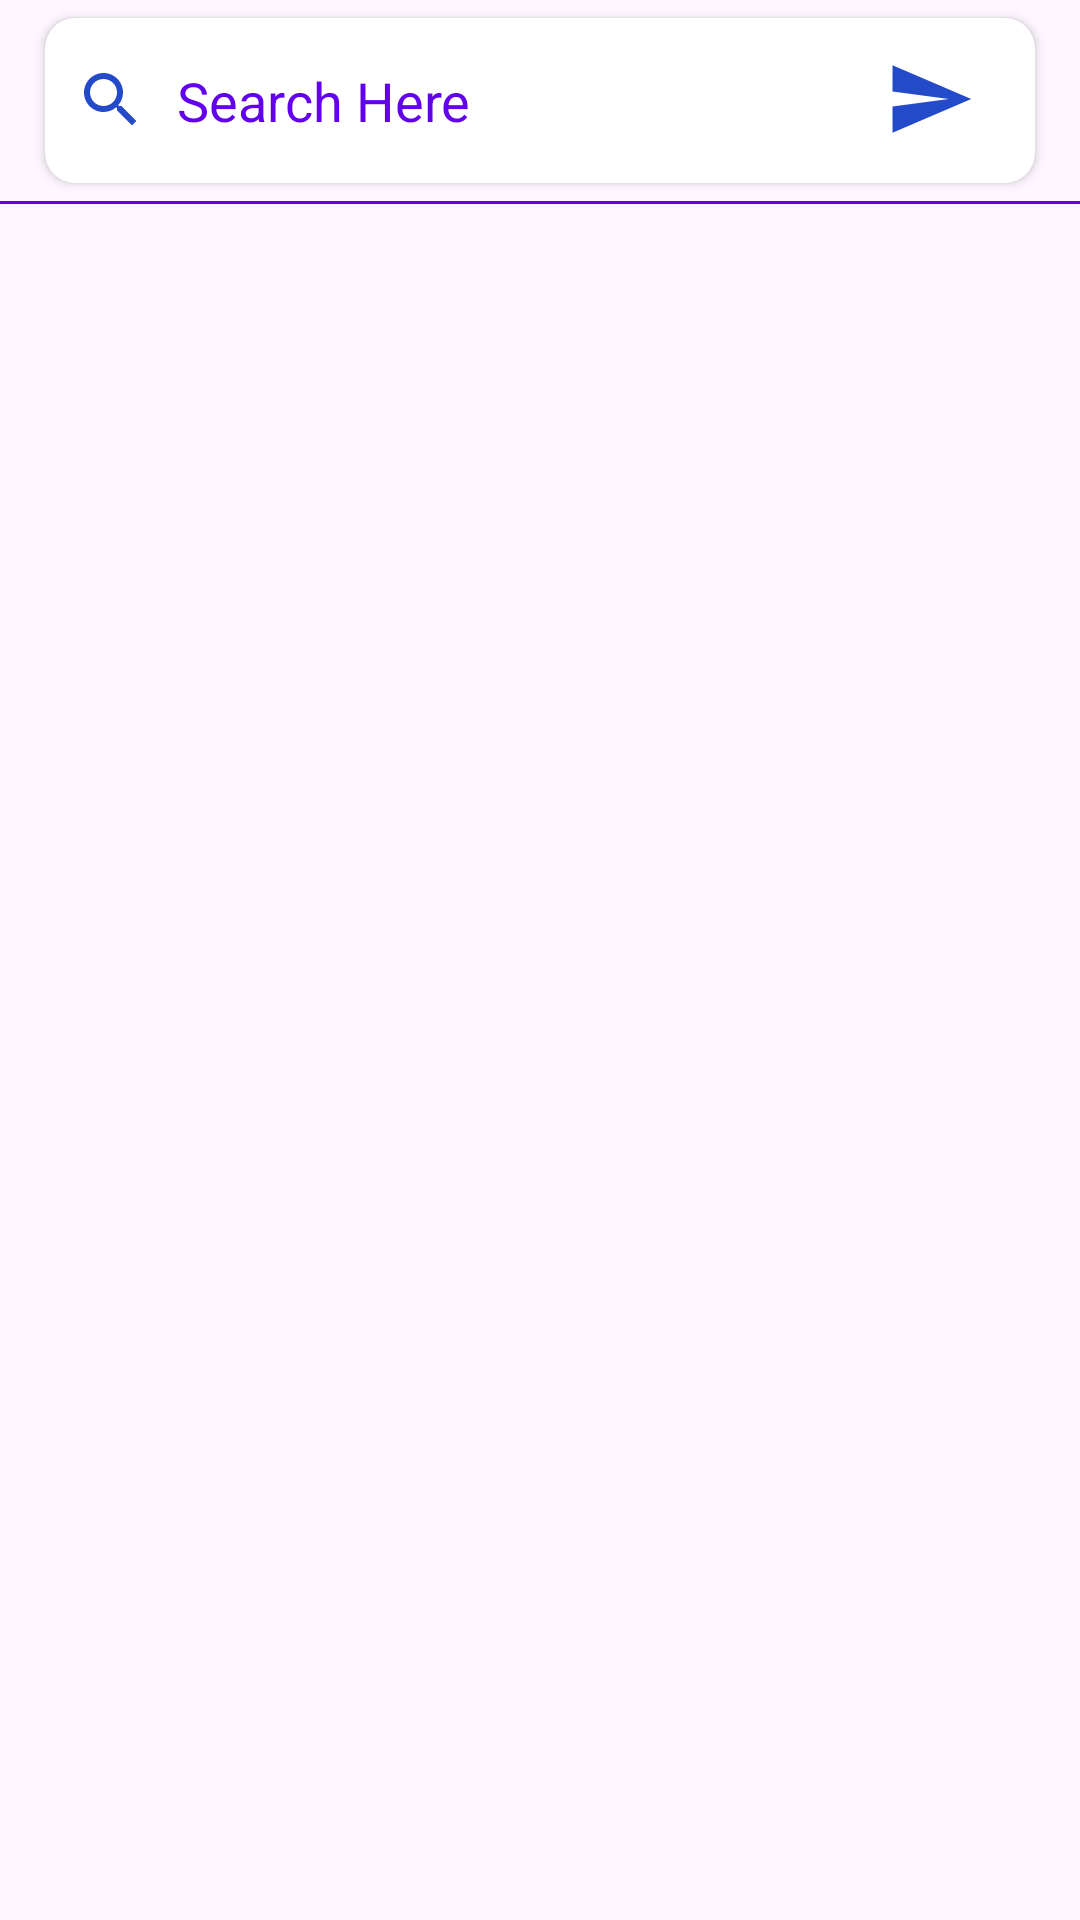

Android layout source for this screen:
<!-- AndroidManifest.xml: application theme Theme.NewsApp -->
<!-- res/layout/fragment_search_news.xml -->
<?xml version="1.0" encoding="utf-8"?>
<androidx.constraintlayout.widget.ConstraintLayout xmlns:android="http://schemas.android.com/apk/res/android"
    xmlns:app="http://schemas.android.com/apk/res-auto"
    xmlns:tools="http://schemas.android.com/tools"
    android:layout_width="match_parent"
    android:layout_height="match_parent"
    android:orientation="vertical"
    tools:context=".ui.view.fragments.searchNewsFragment">


    <LinearLayout
        android:id="@+id/linearLayout"
        android:layout_width="wrap_content"
        android:layout_height="wrap_content"
        android:orientation="vertical"
        app:layout_constraintEnd_toEndOf="parent"
        app:layout_constraintStart_toStartOf="parent"
        app:layout_constraintTop_toTopOf="parent">



            <androidx.cardview.widget.CardView
                android:layout_width="match_parent"
                android:layout_height="wrap_content"
                app:cardCornerRadius="10dp"
                android:layout_marginHorizontal="10dp"
                app:cardUseCompatPadding="true">

            <EditText
                android:id="@+id/EtSearch"
                android:layout_width="match_parent"
                android:layout_height="55dp"
                android:background="@null"
                android:drawableLeft="@drawable/baseline_search_24"
                android:drawablePadding="10dp"
                android:hint="Search Here"
                android:imeOptions="actionSearch"
                android:inputType="text"
                android:paddingStart="10dp"
                android:singleLine="true"
                android:textColorHint="@color/colorPrimary" />


            <ImageView
                android:id="@+id/go"
                android:layout_width="30dp"
                android:layout_height="30dp"
                android:layout_gravity="end"
                android:layout_marginTop="12dp"
                android:layout_marginEnd="20dp"
                android:src="@drawable/baseline_send_24" />

        </androidx.cardview.widget.CardView>


        <View
            android:id="@+id/view"
            android:layout_width="match_parent"
            android:layout_height="1dp"
            android:background="@color/colorPrimary" />

        <androidx.recyclerview.widget.RecyclerView
            android:id="@+id/rvSearch"
            android:layout_width="match_parent"
            android:layout_height="wrap_content"
            android:layout_marginTop="10dp" />


    </LinearLayout>


    <TextView
        android:id="@+id/tvSearchInvisible"
        android:layout_width="wrap_content"
        android:layout_height="wrap_content"
        android:text="Search Something"
        app:layout_constraintTop_toTopOf="parent"
        app:layout_constraintStart_toStartOf="parent"
        app:layout_constraintEnd_toEndOf="parent"
        app:layout_constraintBottom_toBottomOf="parent"
        android:textColor="@color/colorPrimary"
        android:textStyle="italic"
        android:textSize="20sp"
        android:visibility="invisible"

        />

    <ProgressBar
        android:id="@+id/progress_circular"
        android:layout_width="wrap_content"
        android:layout_height="wrap_content"
        android:layout_gravity="center"
        android:visibility="invisible"

        app:layout_constraintBottom_toBottomOf="parent"
        app:layout_constraintEnd_toEndOf="parent"
        app:layout_constraintStart_toStartOf="parent"
        app:layout_constraintTop_toTopOf="@+id/linearLayout" />


</androidx.constraintlayout.widget.ConstraintLayout>
<!-- resources referenced by this layout -->
<resources>
  <color name="colorPrimary">#6200EE</color>
  <!-- drawable baseline_search_24 (drawable) -->
  <vector xmlns:android="http://schemas.android.com/apk/res/android" android:height="24dp" android:tint="#234AC9" android:viewportHeight="24" android:viewportWidth="24" android:width="24dp">
        
      <path android:fillColor="@android:color/white" android:pathData="M15.5,14h-0.79l-0.28,-0.27C15.41,12.59 16,11.11 16,9.5 16,5.91 13.09,3 9.5,3S3,5.91 3,9.5 5.91,16 9.5,16c1.61,0 3.09,-0.59 4.23,-1.57l0.27,0.28v0.79l5,4.99L20.49,19l-4.99,-5zM9.5,14C7.01,14 5,11.99 5,9.5S7.01,5 9.5,5 14,7.01 14,9.5 11.99,14 9.5,14z"/>
      
  </vector>
  <!-- drawable baseline_send_24 (drawable) -->
  <vector xmlns:android="http://schemas.android.com/apk/res/android" android:autoMirrored="true" android:height="24dp" android:tint="#234AC9" android:viewportHeight="24" android:viewportWidth="24" android:width="24dp">
        
      <path android:fillColor="@android:color/white" android:pathData="M2.01,21L23,12 2.01,3 2,10l15,2 -15,2z"/>
      
  </vector>
  <style name="Theme.NewsApp" parent="Base.Theme.NewsApp" />
  <style name="Base.Theme.NewsApp" parent="Theme.Material3.DayNight.NoActionBar">
          
           <item name="colorPrimary">@color/colorPrimary</item>
           <item name="colorPrimaryVariant">@color/colorPrimary</item>
           <item name="android:statusBarColor">@color/colorPrimary</item>
  
      </style>
</resources>
